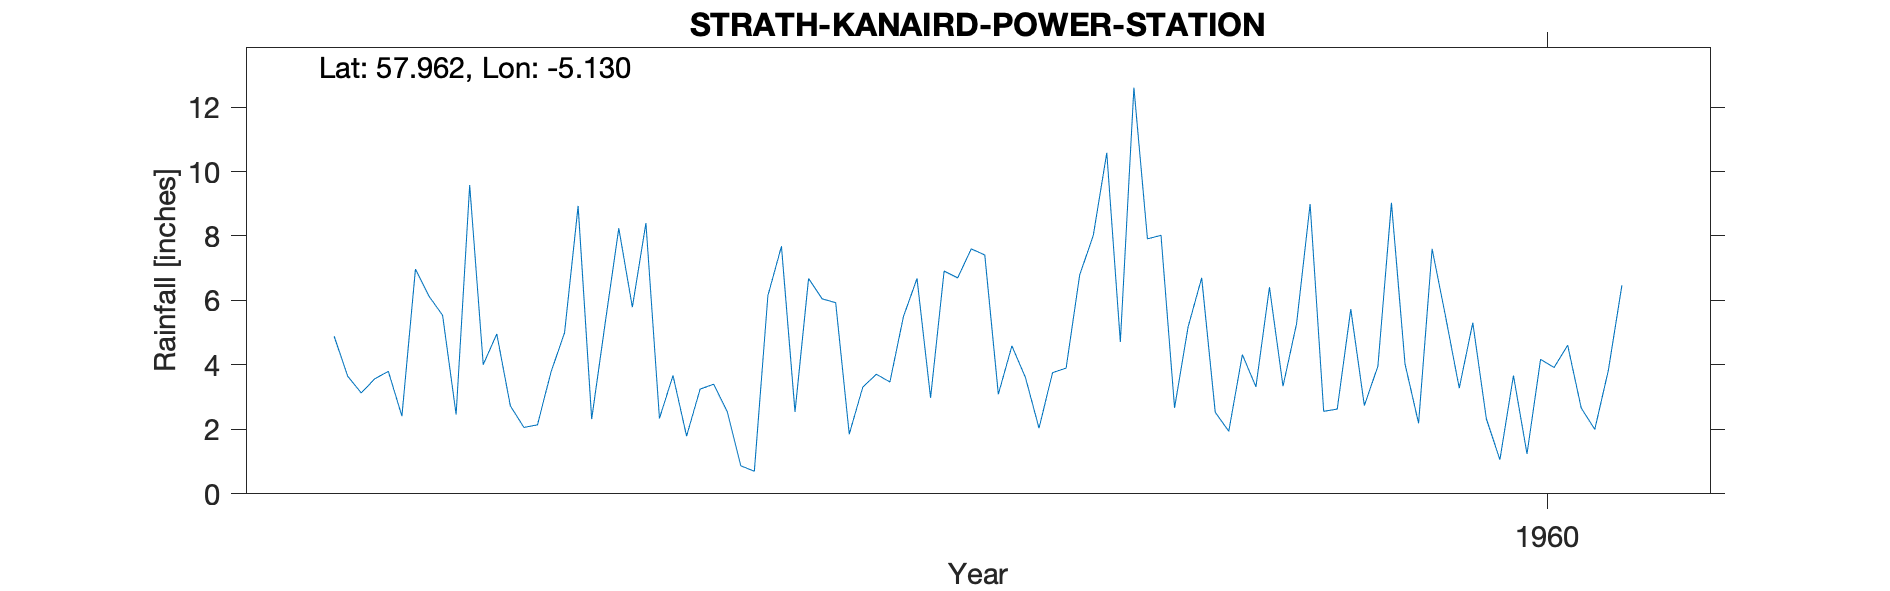

Data behind this chart, as committed beside it:
STRATH KANAIRD (POWER STATION), , , , , , , , , , 
Grid ref, NC149013, Long, -5.13, Lat, 57.96, Elevation, 45, ft, , 
Station no, 5783/5, , , , , , , , , 
, 1951, 1952, 1953, 1954, 1955, 1956, 1957, 1958, 1959, 1960
January, , , 4.89, 4.96, 2.34, 6.05, 7.41, 7.91, 8.99, 5.31
February, , , 3.65, 2.73, 3.67, 5.93, 3.09, 8.02, 2.56, 2.33
March, , , 3.13, 2.06, 1.79, 1.85, 4.59, 2.67, 2.63, 1.06
April, , , 3.57, 2.14, 3.25, 3.31, 3.61, 5.18, 5.73, 3.67
May, , , 3.8, 3.78, 3.4, 3.71, 2.04, 6.7, 2.74, 1.24
June, , , 2.41, 5, 2.55, 3.47, 3.76, 2.53, 3.96, 4.17
July, , , 6.97, 8.93, 0.87, 5.5, 3.9, 1.94, 9.03, 3.92
August, , , 6.13, 2.32, 0.7, 6.68, 6.79, 4.32, 4.03, 4.61
September, , , 5.54, 5.31, 6.15, 2.98, 8.01, 3.32, 2.19, 2.66
October, , , 2.46, 8.24, 7.68, 6.91, 10.58, 6.41, 7.6, 2
November, , , 9.58, 5.79, 2.54, 6.7, 4.71, 3.34, 5.48, 3.83
December, , , 4.01, 8.4, 6.68, 7.6, 12.6, 5.28, 3.28, 6.47
Total, , , 56.14, 59.66, 41.62, 60.69, 71.09, 57.62, 58.22, 41.27
No of G changes & small moves, , , , , , , , , , 
Station no, 5783/5, , , , , , , , , 
Midas, 14279, , , , , , , , , 
Hyd Stn, 741899, , , , , , , , , 
